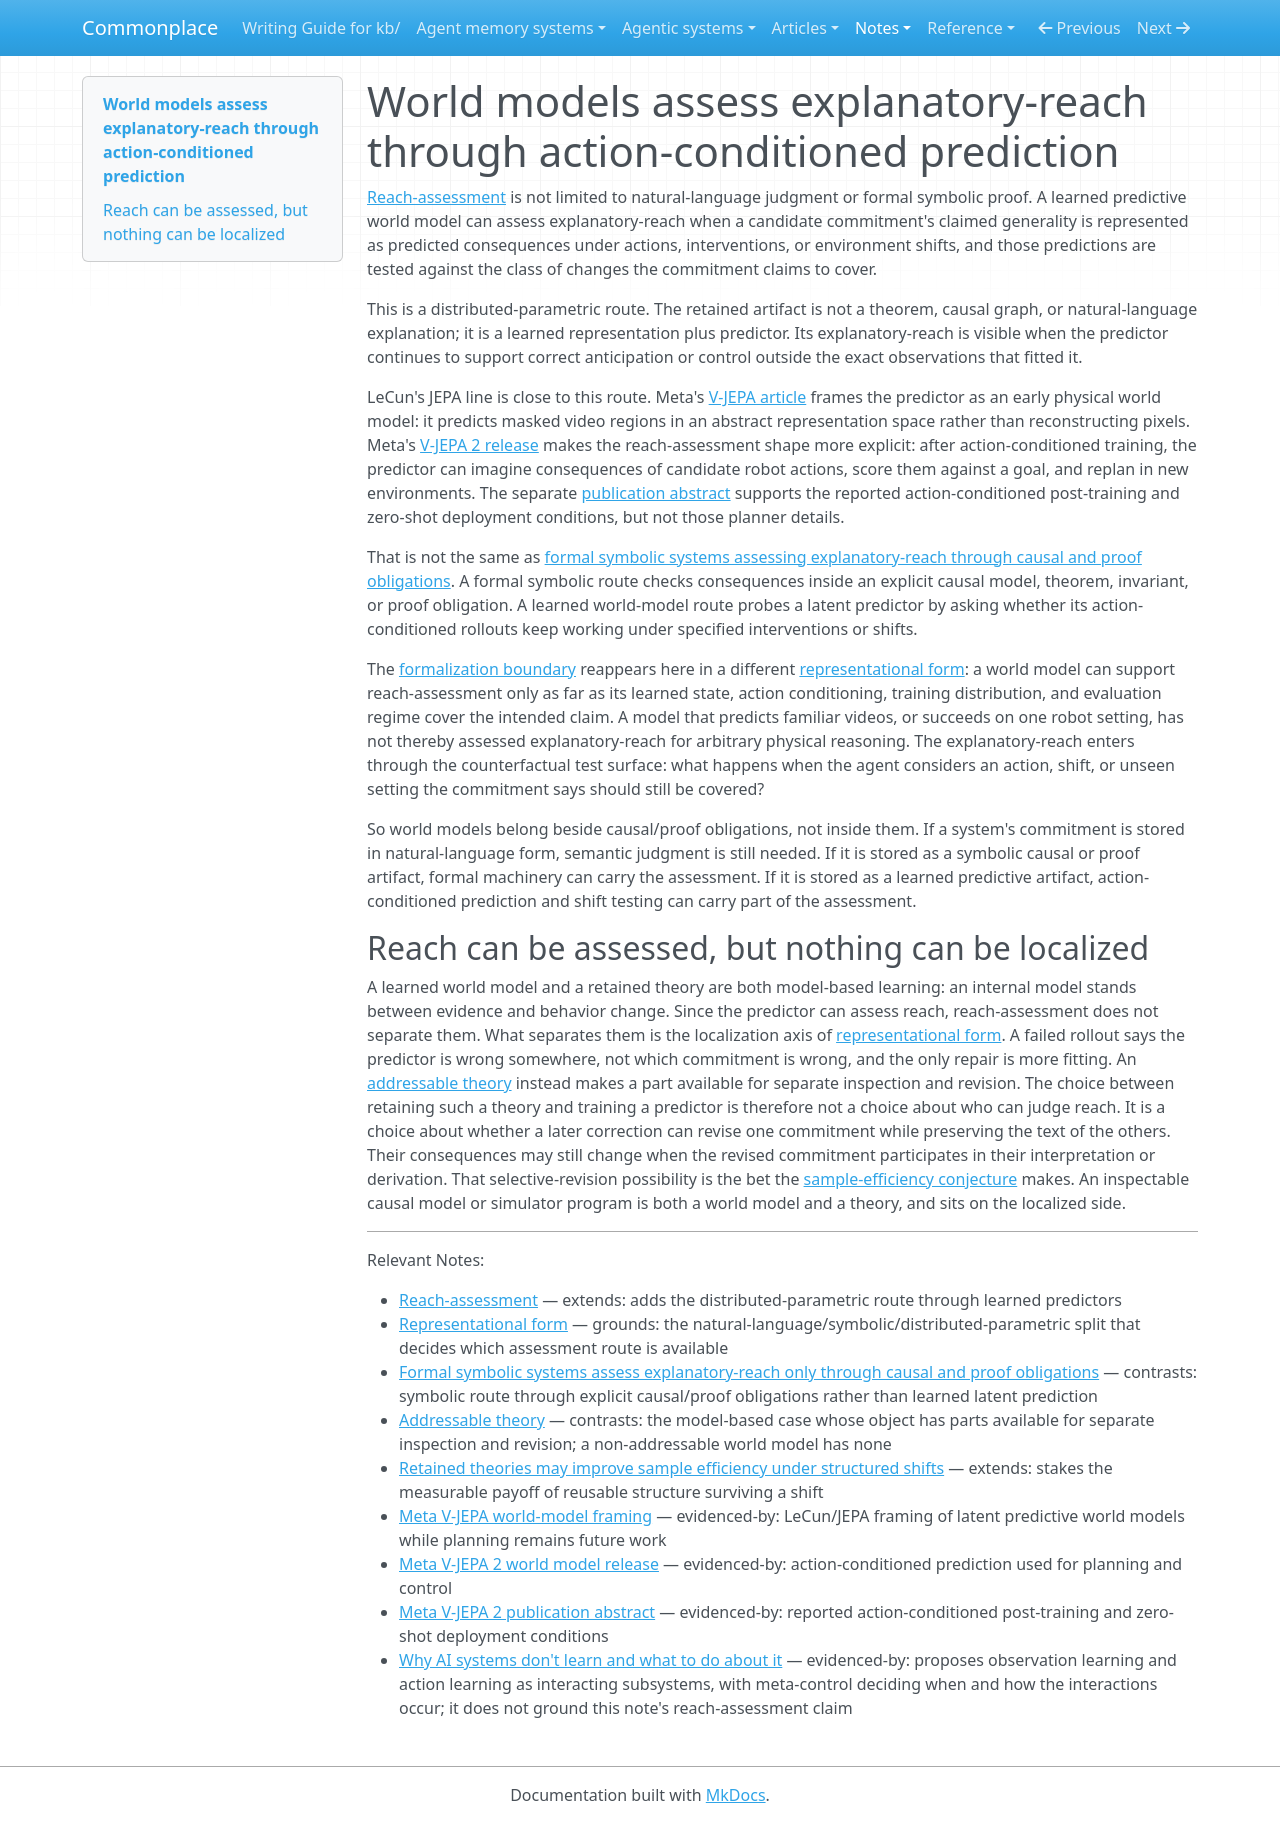

repository: zby/commonplace · page: notes/world-models-assess-explanatory-reach-through-action-conditioned/index.html · generator: mkdocs

---
description: "Learned world models can assess explanatory-reach when action-conditioned predictions are tested across the interventions or shifts a commitment claims"
type: types/note.md
traits: [title-as-claim, has-comparison, has-external-sources]
tags: [self-improving-systems, theory-builder, learning-theory, discovery]
---

# World models assess explanatory-reach through action-conditioned prediction

[Reach-assessment](./definitions/reach-assessment.md) is not limited to natural-language judgment or formal symbolic proof. A learned predictive world model can assess explanatory-reach when a candidate commitment's claimed generality is represented as predicted consequences under actions, interventions, or environment shifts, and those predictions are tested against the class of changes the commitment claims to cover.

This is a distributed-parametric route. The retained artifact is not a theorem, causal graph, or natural-language explanation; it is a learned representation plus predictor. Its explanatory-reach is visible when the predictor continues to support correct anticipation or control outside the exact observations that fitted it.

LeCun's JEPA line is close to this route. Meta's [V-JEPA article](../sources/meta-v-jepa-world-model.ingest.md) frames the predictor as an early physical world model: it predicts masked video regions in an abstract representation space rather than reconstructing pixels. Meta's [V-JEPA 2 release](../sources/meta-v-jepa-2-world-model.ingest.md) makes the reach-assessment shape more explicit: after action-conditioned training, the predictor can imagine consequences of candidate robot actions, score them against a goal, and replan in new environments. The separate [publication abstract](../sources/meta-v-jepa-2-publication.ingest.md) supports the reported action-conditioned post-training and zero-shot deployment conditions, but not those planner details.

That is not the same as [formal symbolic systems assessing explanatory-reach through causal and proof obligations](./formal-systems-assess-explanatory-reach-through-causal-and-proof.md). A formal symbolic route checks consequences inside an explicit causal model, theorem, invariant, or proof obligation. A learned world-model route probes a latent predictor by asking whether its action-conditioned rollouts keep working under specified interventions or shifts.

The [formalization boundary](./formal-systems-assess-explanatory-reach-through-causal-and-proof.md) reappears here in a different [representational form](./definitions/representational-form.md): a world model can support reach-assessment only as far as its learned state, action conditioning, training distribution, and evaluation regime cover the intended claim. A model that predicts familiar videos, or succeeds on one robot setting, has not thereby assessed explanatory-reach for arbitrary physical reasoning. The explanatory-reach enters through the counterfactual test surface: what happens when the agent considers an action, shift, or unseen setting the commitment says should still be covered?

So world models belong beside causal/proof obligations, not inside them. If a system's commitment is stored in natural-language form, semantic judgment is still needed. If it is stored as a symbolic causal or proof artifact, formal machinery can carry the assessment. If it is stored as a learned predictive artifact, action-conditioned prediction and shift testing can carry part of the assessment.

## Reach can be assessed, but nothing can be localized

A learned world model and a retained theory are both model-based learning: an internal model stands between evidence and behavior change. Since the predictor can assess reach, reach-assessment does not separate them. What separates them is the localization axis of [representational form](./definitions/representational-form.md). A failed rollout says the predictor is wrong somewhere, not which commitment is wrong, and the only repair is more fitting. An [addressable theory](./definitions/addressable-theory.md) instead makes a part available for separate inspection and revision. The choice between retaining such a theory and training a predictor is therefore not a choice about who can judge reach. It is a choice about whether a later correction can revise one commitment while preserving the text of the others. Their consequences may still change when the revised commitment participates in their interpretation or derivation. That selective-revision possibility is the bet the [sample-efficiency conjecture](./retained-theories-may-improve-sample-efficiency.md) makes. An inspectable causal model or simulator program is both a world model and a theory, and sits on the localized side.

---

Relevant Notes:

- [Reach-assessment](./definitions/reach-assessment.md) — extends: adds the distributed-parametric route through learned predictors
- [Representational form](./definitions/representational-form.md) — grounds: the natural-language/symbolic/distributed-parametric split that decides which assessment route is available
- [Formal symbolic systems assess explanatory-reach only through causal and proof obligations](./formal-systems-assess-explanatory-reach-through-causal-and-proof.md) — contrasts: symbolic route through explicit causal/proof obligations rather than learned latent prediction
- [Addressable theory](./definitions/addressable-theory.md) — contrasts: the model-based case whose object has parts available for separate inspection and revision; a non-addressable world model has none
- [Retained theories may improve sample efficiency under structured shifts](./retained-theories-may-improve-sample-efficiency.md) — extends: stakes the measurable payoff of reusable structure surviving a shift
- [Meta V-JEPA world-model framing](../sources/meta-v-jepa-world-model.ingest.md) — evidenced-by: LeCun/JEPA framing of latent predictive world models while planning remains future work
- [Meta V-JEPA 2 world model release](../sources/meta-v-jepa-2-world-model.ingest.md) — evidenced-by: action-conditioned prediction used for planning and control
- [Meta V-JEPA 2 publication abstract](../sources/meta-v-jepa-2-publication.ingest.md) — evidenced-by: reported action-conditioned post-training and zero-shot deployment conditions
- [Why AI systems don't learn and what to do about it](../sources/why-ai-systems-dont-learn-and-what-to-do-about-it.ingest.md) — evidenced-by: proposes observation learning and action learning as interacting subsystems, with meta-control deciding when and how the interactions occur; it does not ground this note's reach-assessment claim
